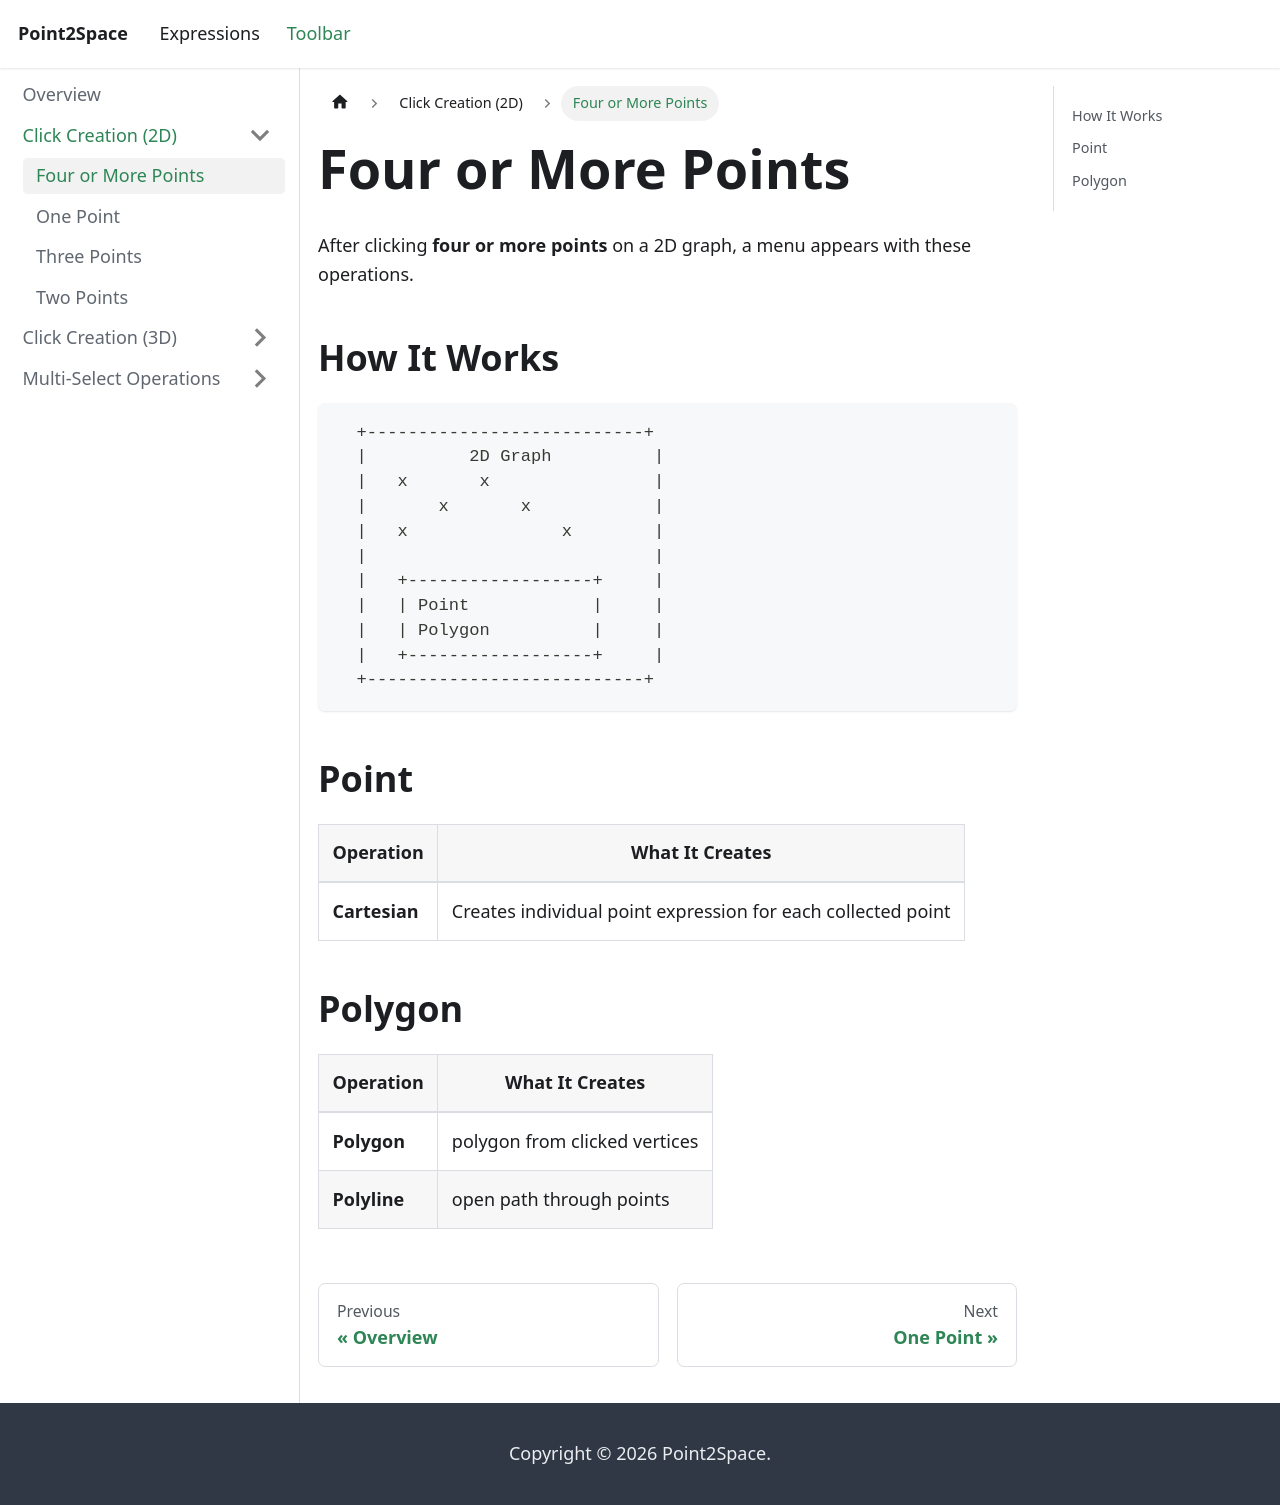

repository: provility/p2s-docs · page: toolbar/click-creation-2d/four-or-more-points/index.html · generator: docusaurus

---
title: "Four or More Points"
sidebar_label: "Four or More Points"
---

# Four or More Points

After clicking **four or more points** on a 2D graph, a menu appears with these operations.

## How It Works

```
  +---------------------------+
  |          2D Graph          |
  |   x       x                |
  |       x       x            |
  |   x               x        |
  |                            |
  |   +------------------+     |
  |   | Point            |     |
  |   | Polygon          |     |
  |   +------------------+     |
  +---------------------------+
```

## Point

| Operation | What It Creates |
|-----------|----------------|
| **Cartesian** | Creates individual point expression for each collected point |

## Polygon

| Operation | What It Creates |
|-----------|----------------|
| **Polygon** | polygon from clicked vertices |
| **Polyline** | open path through points |
